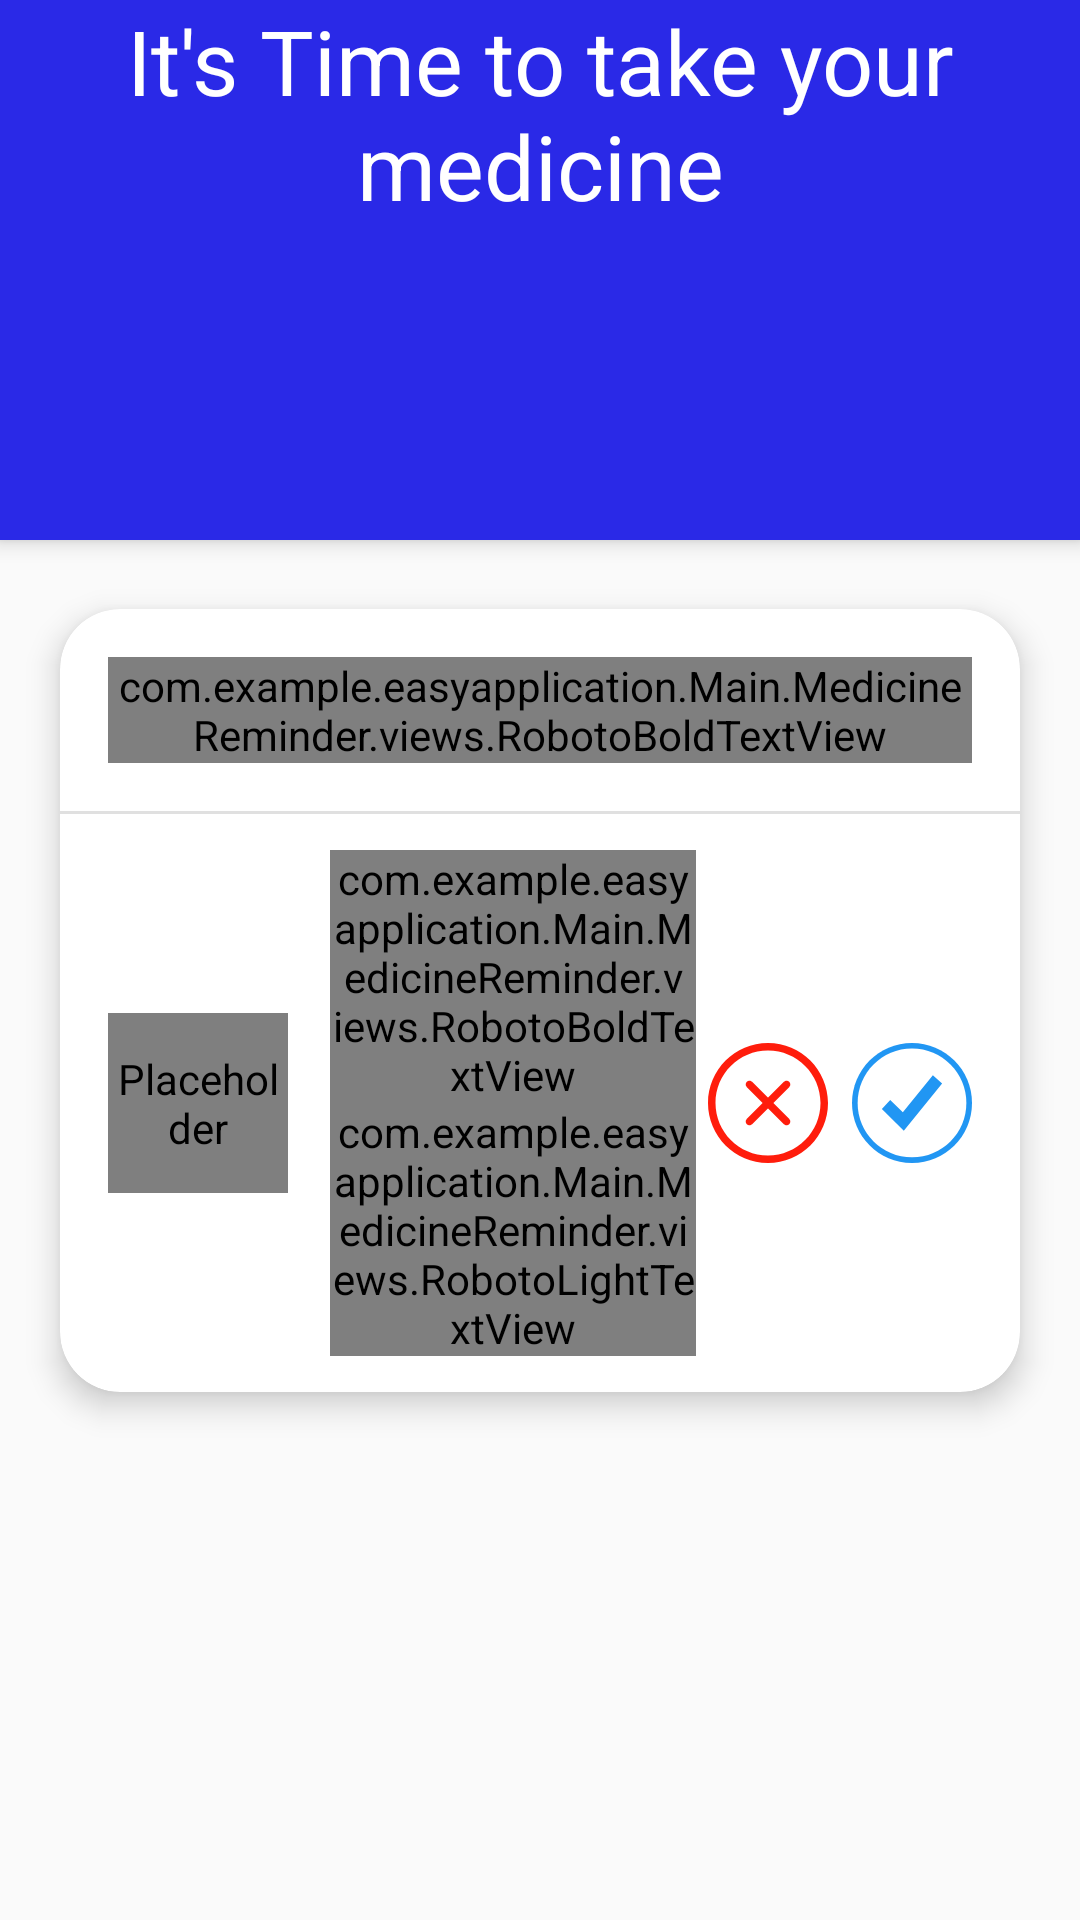

Reconstruct the res/layout file that produces this screen, plus the resources it refers to.
<!-- AndroidManifest.xml: application theme Theme.EasyApplication -->
<!-- res/layout/activity_alarm.xml -->
<?xml version="1.0" encoding="utf-8"?>
<androidx.coordinatorlayout.widget.CoordinatorLayout xmlns:android="http://schemas.android.com/apk/res/android"
    xmlns:app="http://schemas.android.com/apk/res-auto"
    xmlns:tools="http://schemas.android.com/tools"
    android:layout_width="match_parent"
    android:layout_height="match_parent"
    tools:context=".Main.MedicineReminder.Alarm.AlarmActivity">

    <RelativeLayout
        android:id="@+id/contentFrame"
        android:layout_width="match_parent"
        android:layout_height="match_parent"
        app:layout_behavior="@string/appbar_scrolling_view_behavior">

        <androidx.cardview.widget.CardView
            android:layout_width="match_parent"
            android:layout_height="wrap_content"
            android:layout_margin="8dp"
            android:orientation="vertical"
            app:cardCornerRadius="20dp"
            app:cardElevation="@dimen/six_dp"
            app:cardUseCompatPadding="true">

            <LinearLayout
                android:layout_width="match_parent"
                android:layout_height="match_parent"
                android:orientation="vertical">

                <LinearLayout
                    android:layout_width="match_parent"
                    android:layout_height="wrap_content"
                    android:orientation="vertical"
                    android:paddingBottom="@dimen/sixteen_dp"
                    android:paddingLeft="@dimen/sixteen_dp"
                    android:paddingRight="@dimen/sixteen_dp"
                    android:paddingTop="@dimen/sixteen_dp">

                    <com.example.easyapplication.Main.MedicineReminder.views.RobotoBoldTextView
                        android:id="@+id/tv_med_time"
                        android:layout_width="match_parent"
                        android:layout_height="wrap_content"
                        tools:text="Please Take Medicine"
                        android:textColor="#4d4d4d"
                        android:textSize="30sp" />
                </LinearLayout>

                <View
                    android:layout_width="match_parent"
                    android:layout_height="1dp"
                    android:background="#E0E0E0" />

                <RelativeLayout
                    android:layout_width="match_parent"
                    android:layout_height="wrap_content"
                    android:gravity="center_vertical"
                    android:orientation="horizontal"
                    android:paddingBottom="@dimen/eight_dp"
                    android:paddingLeft="@dimen/sixteen_dp"
                    android:paddingRight="@dimen/sixteen_dp"
                    android:paddingTop="@dimen/eight_dp">

                    <com.airbnb.lottie.LottieAnimationView
                        android:id="@+id/iv_icon"
                        android:layout_marginRight="10dp"
                        android:layout_width="60dp"
                        android:layout_height="60dp"
                        android:layout_alignParentStart="true"
                        android:layout_alignParentLeft="true"
                        android:layout_centerVertical="true"
                        android:contentDescription="@null"
                        app:lottie_autoPlay="true"
                        app:lottie_loop="true"
                        app:lottie_rawRes="@raw/capsule4" />

                    <LinearLayout
                        android:layout_width="wrap_content"
                        android:layout_height="wrap_content"
                        android:layout_alignParentTop="true"
                        android:layout_toEndOf="@+id/iv_icon"
                        android:layout_toLeftOf="@+id/linearLayout"
                        android:layout_toRightOf="@+id/iv_icon"
                        android:layout_toStartOf="@+id/linearLayout"
                        android:orientation="vertical"
                        android:padding="4dp">

                        <com.example.easyapplication.Main.MedicineReminder.views.RobotoBoldTextView
                            android:id="@+id/tv_medicine_name"
                            android:layout_width="match_parent"
                            android:layout_height="wrap_content"
                            android:textColor="#4d4d4d" />

                        <com.example.easyapplication.Main.MedicineReminder.views.RobotoLightTextView
                            android:id="@+id/tv_dose_details"
                            android:layout_width="match_parent"
                            android:layout_height="wrap_content"
                            />
                    </LinearLayout>

                    <LinearLayout
                        android:id="@+id/linearLayout"
                        android:layout_width="wrap_content"
                        android:layout_height="wrap_content"
                        android:layout_alignParentEnd="true"
                        android:layout_alignParentRight="true"
                        android:layout_centerVertical="true">


                        <ImageView
                            android:id="@+id/iv_ignore_med"
                            android:layout_width="40dp"
                            android:layout_height="40dp"
                            android:contentDescription="@null"
                            android:src="@drawable/ic_remove_light"
                            android:visibility="visible" />

                        <ImageView
                            android:id="@+id/iv_take_med"
                            android:layout_width="40dp"
                            android:layout_height="40dp"
                            android:layout_marginLeft="8dp"
                            android:layout_marginStart="8dp"
                            android:background="@drawable/ic_checked_light"
                            android:contentDescription="@null"
                            android:visibility="visible" />

                    </LinearLayout>
                </RelativeLayout>

            </LinearLayout>


        </androidx.cardview.widget.CardView>
    </RelativeLayout>

    <com.google.android.material.appbar.AppBarLayout
        android:layout_width="match_parent"
        android:layout_height="180dp">

        <TextView
            android:layout_width="match_parent"
            android:layout_height="wrap_content"
            android:gravity="center"
            android:maxLines="2"
            android:paddingLeft="@dimen/sixteen_dp"
            android:paddingRight="@dimen/sixteen_dp"
            android:text="@string/reminder_message"
            android:textColor="@android:color/white"
            android:textSize="30sp" />

        <androidx.appcompat.widget.Toolbar
            android:id="@+id/toolbar"
            style="@style/ToolbarStyle"
            android:layout_width="match_parent"
            android:layout_height="?attr/actionBarSize"
            app:layout_collapseMode="pin"
            app:navigationIcon="@drawable/ic_clear"
            app:popupTheme="@style/AppTheme.PopupOverlay" />

    </com.google.android.material.appbar.AppBarLayout>
</androidx.coordinatorlayout.widget.CoordinatorLayout>
<!-- resources referenced by this layout -->
<resources>
  <dimen name="eight_dp">8dp</dimen>
  <dimen name="six_dp">6dp</dimen>
  <dimen name="sixteen_dp">16dp</dimen>
  <!-- drawable ic_checked_light (drawable) -->
  <vector xmlns:android="http://schemas.android.com/apk/res/android"
      android:width="512.001dp"
      android:height="512.001dp"
      android:viewportWidth="512.001"
      android:viewportHeight="512.001">
    <path
        android:pathData="M256.001,0C114.615,0 0,114.615 0,256.001s114.615,256.001 256.001,256.001s256.001,-114.615 256.001,-256.001S397.385,0 256.001,0z"
        android:fillColor="#2196F3"/>
    <path
        android:pathData="M256.001,24c-128.13,0 -232,103.87 -232,232s103.87,232 232,232S488,384.13 488,256.001S384.13,24 256.001,24z"
        android:fillColor="#ffffff"/>
    <path
        android:pathData="M345.032,137.848l-128.136,158.04l-53.856,-53.16l-35.512,39.12l93.528,92.305l163.416,-201.545z"
        android:fillColor="#2196F3"/>
  </vector>
  <string name="reminder_message">It\'s Time to take your medicine</string>
  <style name="AppTheme.PopupOverlay" parent="ThemeOverlay.AppCompat.Light" />
  <style name="ToolbarStyle">
          <item name="android:minHeight">?attr/actionBarSize</item>
          
          <item name="theme">@style/Toolbar</item>
          <item name="popupTheme">@style/ThemeOverlay.AppCompat.Light</item>
          <item name="colorControlNormal">@android:color/white</item>
          <item name="colorControlHighlight">#3fff</item>
          <item name="titleTextAppearance">@style/ToolbarTitleTextAppearance</item>
          <item name="subtitleTextAppearance">@style/ToolbarSubtitleTextAppearance</item>
      </style>
  <style name="Theme.EasyApplication" parent="Theme.AppCompat.DayNight.DarkActionBar">
          <item name="windowActionBar">false</item>
          <item name="windowNoTitle">true</item>
  
          <item name="colorPrimary">@color/purple_500</item>
          <item name="colorPrimaryVariant">@color/purple_700</item>
          <item name="colorOnPrimary">@color/white</item>
          
          <item name="colorSecondary">@color/teal_200</item>
          <item name="colorSecondaryVariant">@color/teal_700</item>
          <item name="colorOnSecondary">@color/black</item>
          
          <item name="android:statusBarColor" tools:targetApi="l">?attr/colorPrimaryVariant</item>
          
      </style>
  <style name="Toolbar" parent="Theme.AppCompat">
          
          <item name="actionMenuTextColor">@android:color/white</item>
      </style>
  <style name="ToolbarTitleTextAppearance" parent="TextAppearance.Widget.AppCompat.Toolbar.Title">
          <item name="android:textColor">@android:color/white</item>
      </style>
  <style name="ToolbarSubtitleTextAppearance" parent="TextAppearance.Widget.AppCompat.Toolbar.Subtitle">
          <item name="android:textColor">@android:color/white</item>
      </style>
  <color name="purple_500">#2A29E7</color>
  <color name="purple_700">#FF3700B3</color>
  <color name="white">#FFFFFFFF</color>
  <color name="teal_200">#FF03DAC5</color>
  <color name="teal_700">#FF018786</color>
  <color name="black">#FF000000</color>
</resources>
